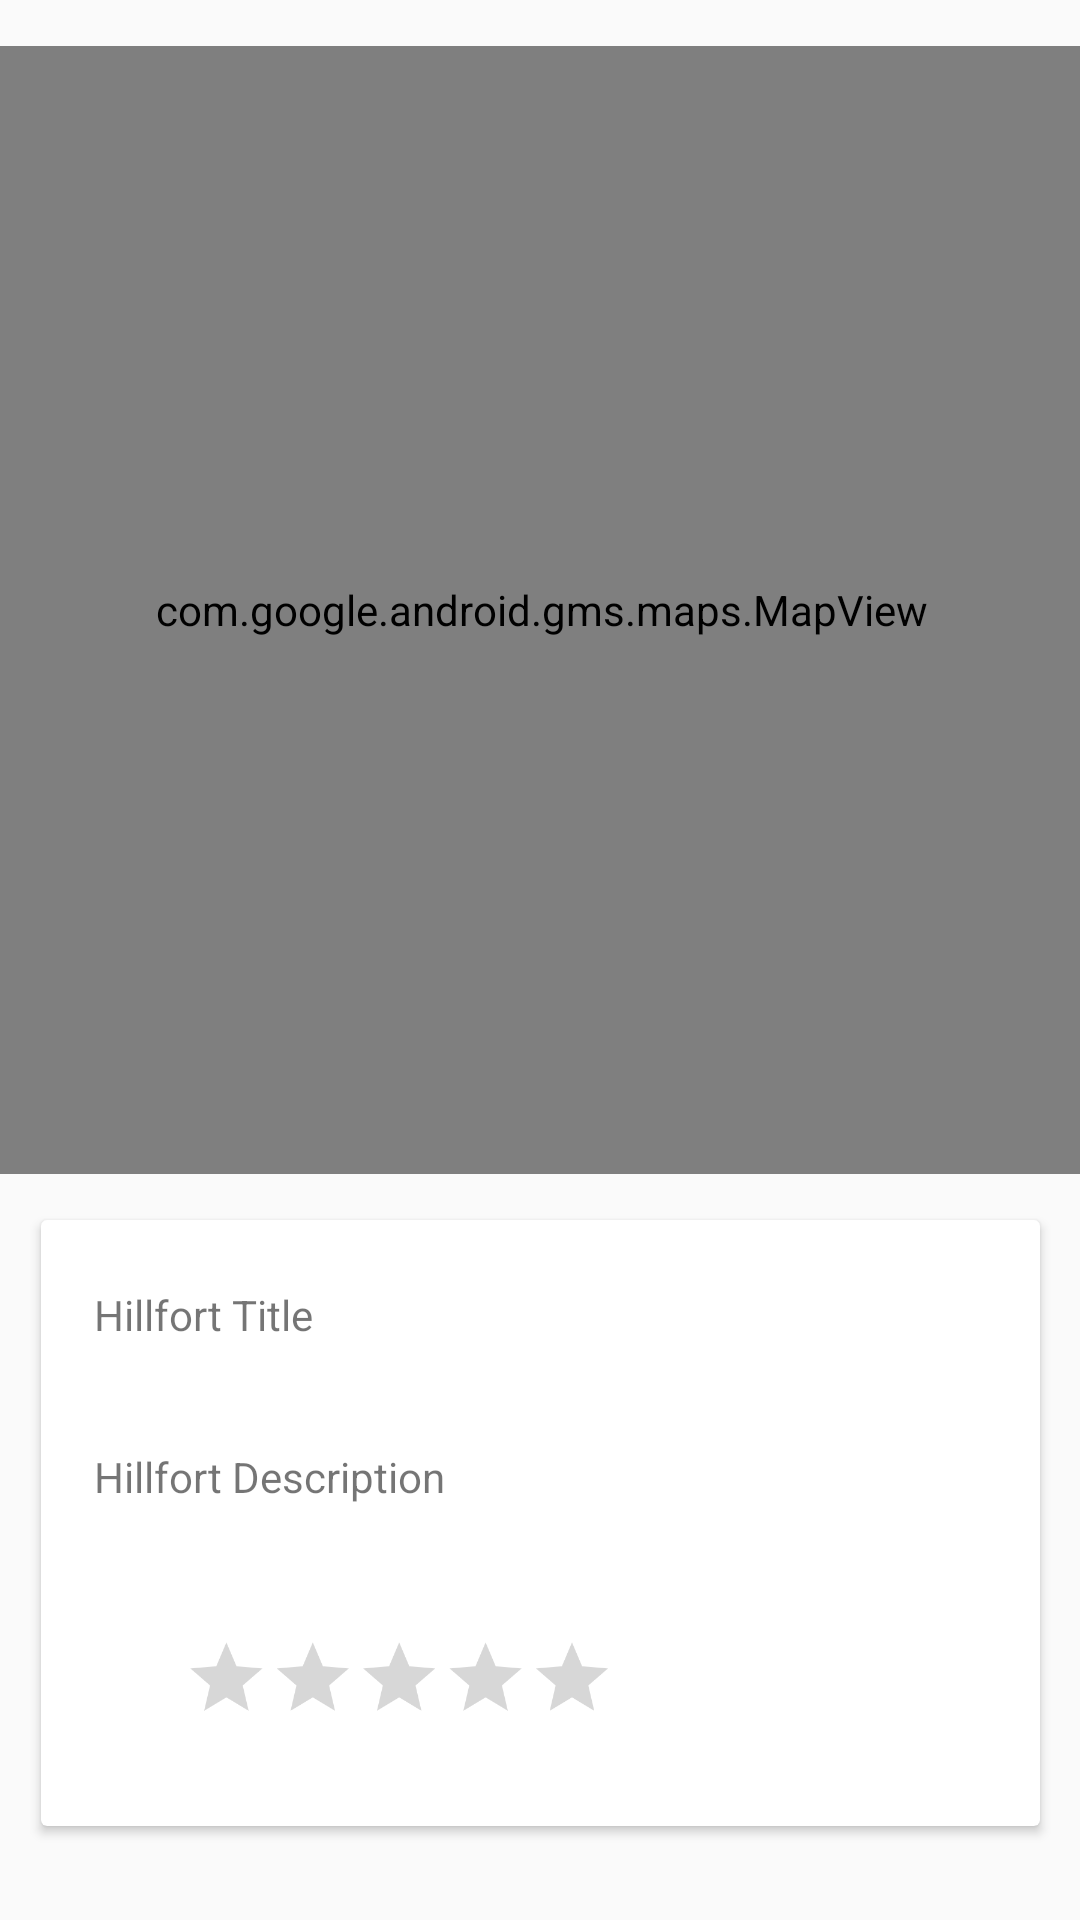

Reconstruct the res/layout file that produces this screen, plus the resources it refers to.
<!-- AndroidManifest.xml: application theme AppTheme -->
<!-- res/layout/content_hillfrots_maps.xml -->
<?xml version="1.0" encoding="utf-8"?>
<androidx.constraintlayout.widget.ConstraintLayout xmlns:android="http://schemas.android.com/apk/res/android"
    xmlns:app="http://schemas.android.com/apk/res-auto"
    xmlns:tools="http://schemas.android.com/tools"
    android:layout_width="match_parent"
    android:layout_height="match_parent"
    app:layout_behavior="@string/appbar_scrolling_view_behavior"
    tools:context=".views.hillfortsmaps.HillfortsMapsView"
    tools:layout_editor_absoluteY="56dp"
    tools:showIn="@layout/activity_hillfrots_maps">

  <com.google.android.gms.maps.MapView
      android:id="@+id/mapView"
      android:layout_width="384dp"
      android:layout_height="376dp"
      android:layout_marginStart="16dp"
      android:layout_marginTop="8dp"
      android:layout_marginEnd="16dp"
      android:layout_marginBottom="8dp"
      app:layout_constraintBottom_toTopOf="@+id/cardView"
      app:layout_constraintEnd_toEndOf="parent"
      app:layout_constraintStart_toStartOf="parent"
      app:layout_constraintTop_toTopOf="parent"
      app:layout_constraintVertical_bias="0.522" />

  <androidx.cardview.widget.CardView
      android:id="@+id/cardView"
      android:layout_width="333dp"
      android:layout_height="202dp"
      android:layout_marginStart="16dp"
      android:layout_marginEnd="16dp"
      android:layout_marginBottom="24dp"
      app:layout_constraintBottom_toBottomOf="parent"
      app:layout_constraintEnd_toEndOf="parent"
      app:layout_constraintHorizontal_bias="0.482"
      app:layout_constraintStart_toStartOf="parent"
      app:layout_constraintTop_toBottomOf="@+id/mapView">

    <androidx.constraintlayout.widget.ConstraintLayout
        android:layout_width="match_parent"
        android:layout_height="180dp">

      <TextView
          android:id="@+id/currentName"
          android:layout_width="130dp"
          android:layout_height="30dp"
          android:layout_marginStart="8dp"
          android:layout_marginTop="2dp"
          android:layout_marginEnd="8dp"
          android:layout_marginBottom="2dp"
          android:text="@string/hillfort_title_placeholder"
          app:layout_constraintBottom_toTopOf="@+id/currentDescription"
          app:layout_constraintEnd_toStartOf="@+id/currentImage"
          app:layout_constraintStart_toStartOf="parent"
          app:layout_constraintTop_toTopOf="parent" />

      <TextView
          android:id="@+id/currentDescription"
          android:layout_width="130dp"
          android:layout_height="30dp"
          android:layout_marginStart="8dp"
          android:layout_marginTop="2dp"
          android:layout_marginEnd="8dp"
          android:layout_marginBottom="2dp"
          android:text="@string/hillfort_description_placeholder"
          app:layout_constraintBottom_toTopOf="@id/ratingBarMap"
          app:layout_constraintEnd_toStartOf="@+id/currentImage"
          app:layout_constraintStart_toStartOf="parent"
          app:layout_constraintTop_toBottomOf="@+id/currentName" />

      <ImageView
          android:id="@+id/currentImage"
          android:layout_width="155dp"
          android:layout_height="107dp"
          android:layout_marginTop="3dp"
          android:layout_marginEnd="3dp"
          android:layout_marginBottom="3dp"

          android:contentDescription="@string/hillfort_image_placeholder"
          android:text="@string/hillfort_image_placeholder"
          app:layout_constraintBottom_toBottomOf="parent"
          app:layout_constraintEnd_toEndOf="parent"
          app:layout_constraintStart_toEndOf="@+id/currentName"
          app:layout_constraintTop_toTopOf="parent"
          app:layout_constraintVertical_bias="0.18"
          tools:srcCompat="@tools:sample/backgrounds/scenic" />

      <RatingBar
          android:id="@+id/ratingBarMap"
          android:layout_width="237dp"
          android:layout_height="52dp"
          android:isIndicator="true"
          android:numStars="5"
          android:scaleX="0.6"
          android:scaleY="0.6"
          android:stepSize="1"
          app:layout_constraintBottom_toBottomOf="parent"
          app:layout_constraintEnd_toEndOf="parent"
          app:layout_constraintHorizontal_bias="0.0"
          app:layout_constraintStart_toStartOf="parent"
          app:layout_constraintTop_toBottomOf="@id/currentImage"
          app:layout_constraintVertical_bias="1.0" />

      <ImageView
          android:id="@+id/favourite"
          android:layout_width="42dp"
          android:layout_height="28dp"
          android:visibility="gone"
          app:layout_constraintBottom_toBottomOf="parent"
          app:layout_constraintEnd_toEndOf="@+id/currentImage"
          app:layout_constraintStart_toEndOf="@+id/ratingBarMap"
          app:layout_constraintTop_toBottomOf="@+id/currentImage"
          app:srcCompat="@drawable/ic_favorite_black_24dp" />
    </androidx.constraintlayout.widget.ConstraintLayout>
  </androidx.cardview.widget.CardView>

</androidx.constraintlayout.widget.ConstraintLayout>
<!-- res/layout/activity_hillfrots_maps.xml (included above) -->
<?xml version="1.0" encoding="utf-8"?>
<androidx.coordinatorlayout.widget.CoordinatorLayout xmlns:android="http://schemas.android.com/apk/res/android"
    xmlns:app="http://schemas.android.com/apk/res-auto"
    xmlns:tools="http://schemas.android.com/tools"
    android:layout_width="match_parent"
    android:layout_height="match_parent"
    tools:context=".views.hillfortsmaps.HillfortsMapsView">

  <com.google.android.material.appbar.AppBarLayout
      android:id="@+id/appBarLayout"
      android:layout_width="match_parent"
      android:layout_height="wrap_content"
      android:background="@color/colorAccent"
      android:fitsSystemWindows="true"
      app:elevation="0dip"
      app:theme="@style/ThemeOverlay.AppCompat.Dark.ActionBar">

    <androidx.appcompat.widget.Toolbar
        android:id="@+id/toolbarOptions"
        android:layout_width="match_parent"
        android:layout_height="wrap_content"
        app:titleTextColor="@color/colorPrimaryDark" />
  </com.google.android.material.appbar.AppBarLayout>

  <include layout="@layout/content_hillfrots_maps" />

  <FrameLayout
      android:layout_width="match_parent"
      android:layout_height="match_parent">


    <com.google.android.material.bottomnavigation.BottomNavigationView
        android:id="@+id/bottomNavigation"
        android:layout_width="match_parent"
        android:layout_height="wrap_content"
        android:layout_gravity="bottom"
        android:background="@color/colorPrimary"
        app:itemIconTint="@color/colorAccent"
        app:itemTextColor="@color/colorPrimaryDark"
        app:menu="@menu/menu_bottomnavigation" />

  </FrameLayout>

</androidx.coordinatorlayout.widget.CoordinatorLayout>
<!-- resources referenced by this layout -->
<resources>
  <color name="colorAccent">#6B8E23</color>
  <color name="colorPrimary">#F5F5F5</color>
  <color name="colorPrimaryDark">#34495E</color>
  <string name="hillfort_description_placeholder">Hillfort Description</string>
  <string name="hillfort_image_placeholder">Hillfort Image</string>
  <string name="hillfort_title_placeholder">Hillfort Title</string>
  <style name="AppTheme" parent="Theme.AppCompat.Light.NoActionBar">
      
      <item name="colorPrimary">@color/colorPrimary</item>
      <item name="colorPrimaryDark">@color/colorPrimaryDark</item>
      <item name="colorAccent">@color/colorAccent</item>
    </style>
</resources>
